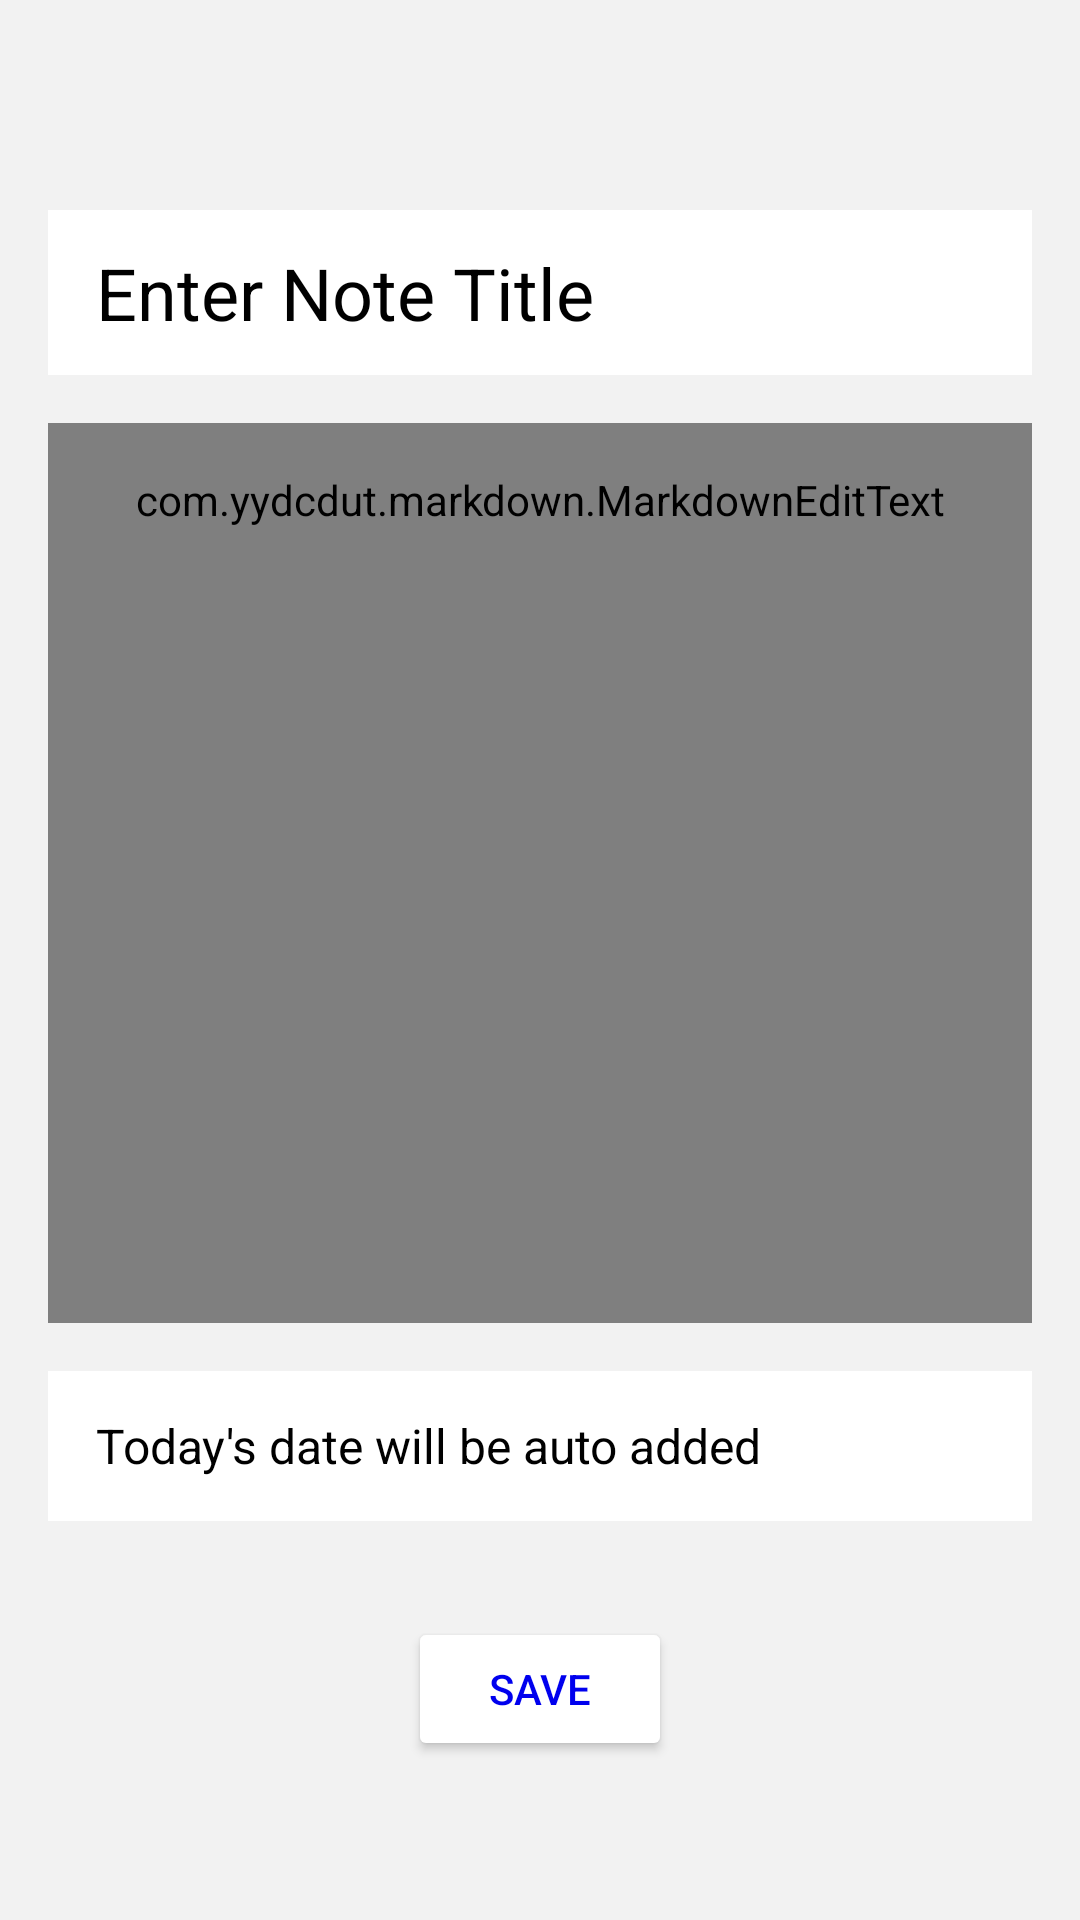

Here is an Android app screen rendered from its layout file. Give the layout XML and the strings, colors and styles it references.
<!-- AndroidManifest.xml: application theme Theme.Room_Application -->
<!-- res/layout/fragment_note_detail.xml -->
<?xml version="1.0" encoding="utf-8"?>
<LinearLayout
    xmlns:android="http://schemas.android.com/apk/res/android"
    xmlns:app="http://schemas.android.com/apk/res-auto"
    xmlns:tools="http://schemas.android.com/tools"
    android:layout_width="match_parent"
    android:layout_height="match_parent"
    android:orientation="vertical"
    android:background="@color/app_background_color"
    tools:context=".ui.detail.DetailedFragment">

    <RelativeLayout
        android:id="@+id/relativeLayout"
        android:layout_width="match_parent"
        android:layout_height="wrap_content"
        android:layout_marginTop="70dp"
        android:layout_marginStart="16dp"
        android:layout_marginEnd="16dp"
        android:orientation="vertical">

        <com.google.android.material.textfield.TextInputEditText
            android:id="@+id/editTextTitle"
            android:layout_width="match_parent"
            android:minHeight="55dp"
            android:layout_height="wrap_content"
            android:paddingStart="16dp"
            android:paddingEnd="16dp"
            android:textSize="24sp"
            android:textColor="#000"
            android:background="@color/white"
            android:hint="@string/some_note_title"
            android:textColorHint="#000"
            android:inputType="text|textCapWords"/>

        <ScrollView
            android:id="@+id/scrollView"
            android:layout_width="match_parent"
            android:layout_height="wrap_content"
            android:fontFamily="@font/montserrat_bold"
            android:layout_marginTop="16dp"
            android:background="@color/white"
            android:layout_below="@id/editTextTitle">

            <com.yydcdut.markdown.MarkdownEditText
                android:id="@+id/editTextDescription"
                android:layout_width="match_parent"
                android:layout_height="wrap_content"
                android:hint="@string/text_notes_go_here"
                android:imeOptions="flagNoExtractUi"
                android:paddingTop="16dp"
                android:inputType="text|textMultiLine|textCapSentences"
                android:paddingStart="16dp"
                android:paddingEnd="16dp"
                android:gravity="start"
                android:fontFamily="@font/open_sans_regular"
                android:minHeight="300dp"
                android:textColor="#000"
                android:textColorHint="#000"
                android:textSize="18sp"/>

        </ScrollView>

            <TextView
                android:id="@+id/textViewDate"
                android:layout_width="match_parent"
                android:layout_height="wrap_content"
                android:layout_marginTop="16dp"
                android:minHeight="50dp"
                android:paddingStart="16dp"
                android:paddingEnd="16dp"
                android:background="@color/white"
                android:text="@string/text_date"
                android:clickable="false"
                android:textColor="#000"
                android:textSize="16sp"
                android:gravity="center_vertical"
                android:layout_below="@id/scrollView"
                app:drawableStartCompat="@drawable/ic_date_range_black_24dp" />

    </RelativeLayout>


    <Button
        android:id="@+id/button_save"
        android:layout_width="wrap_content"
        android:layout_height="wrap_content"
        android:text="@string/save"
        android:backgroundTint="@color/white"
        android:textColor="@color/link_blue"
        android:layout_gravity="center"
        android:layout_marginTop="32dp" />

</LinearLayout>
<!-- resources referenced by this layout -->
<resources>
  <color name="app_background_color">#f2f2f2</color>
  <color name="link_blue">#0000EE</color>
  <color name="white">#FFFFFFFF</color>
  <string name="save">save</string>
  <string name="some_note_title">Enter Note Title</string>
  <string name="text_date">Today\'s date will be auto added</string>
  <string name="text_notes_go_here">Notes go here…</string>
  <style name="Theme.Room_Application" parent="Theme.AppCompat.Light">
          
          <item name="colorPrimary">@color/purple_500</item>
          <item name="colorPrimaryVariant">@color/purple_700</item>
          <item name="colorOnPrimary">@color/white</item>
          
          <item name="colorSecondary">@color/teal_200</item>
          <item name="colorSecondaryVariant">@color/teal_700</item>
          <item name="colorOnSecondary">@color/black</item>
          
          <item name="android:statusBarColor" tools:targetApi="l">?attr/colorPrimaryVariant</item>
          
      </style>
  <color name="purple_500">#FF6200EE</color>
  <color name="purple_700">#FF3700B3</color>
  <color name="teal_200">#FF03DAC5</color>
  <color name="teal_700">#FF018786</color>
  <color name="black">#FF000000</color>
</resources>
